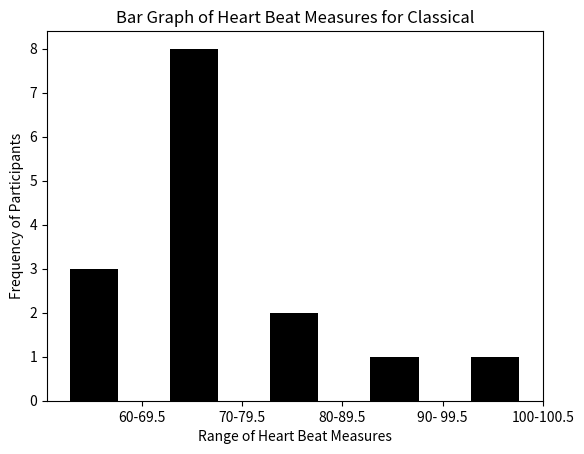

Generate this figure with matplotlib:
import matplotlib.pyplot as plt
import numpy as np

N = 5
frequency = (3,8,2,1,1,)

ind = np.arange(N)  
width = 0.48

fig, ax = plt.subplots()
rects1 = ax.bar(ind, frequency, width, color='black', yerr=None)

ax.set_xlabel('Range of Heart Beat Measures')
ax.set_ylabel('Frequency of Participants')
ax.set_title('Bar Graph of Heart Beat Measures for Classical')
ax.set_xticks(ind + width)
ax.set_xticklabels(('60-69.5', '70-79.5', '80-89.5', '90- 99.5', '100-100.5'))


plt.show()
